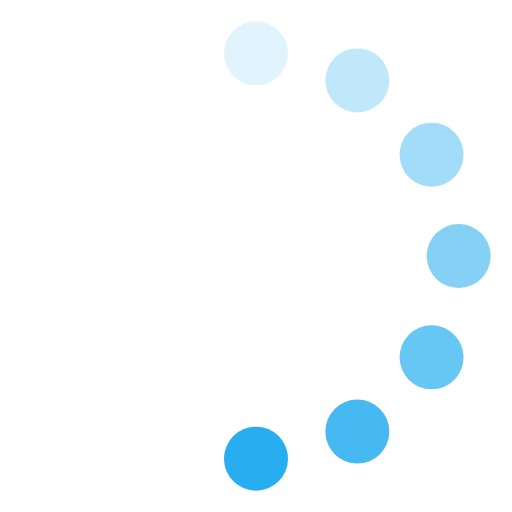
t = 0.00 s
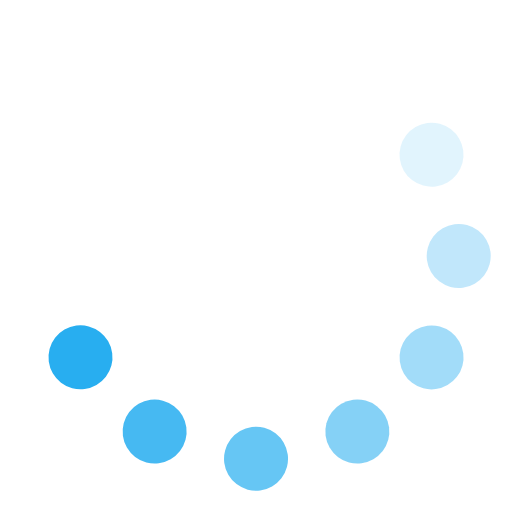
t = 0.13 s
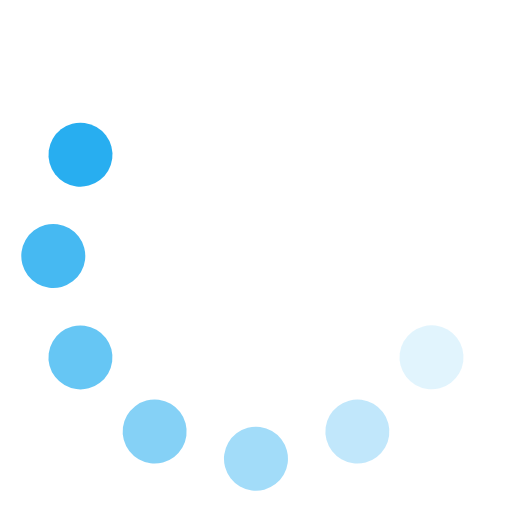
t = 0.25 s
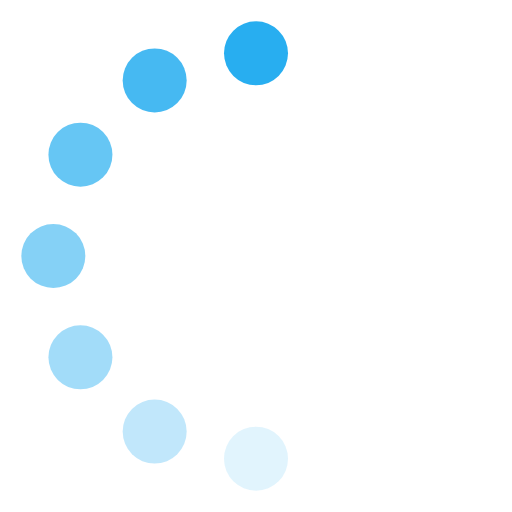
t = 0.38 s
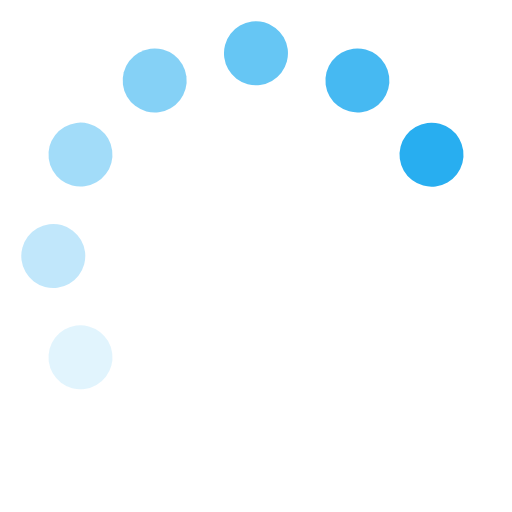
t = 0.50 s
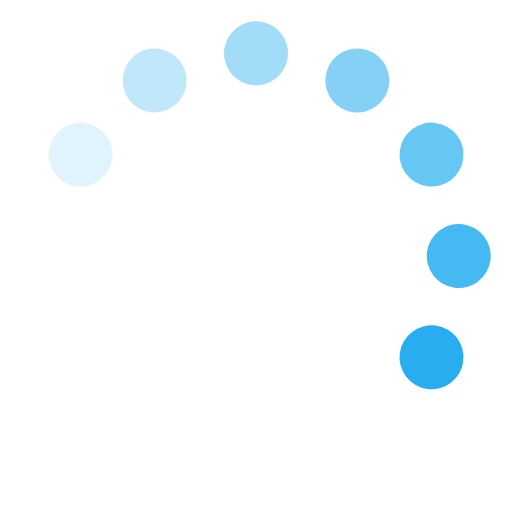
t = 0.63 s

The animated SVG that drew these frames (rendered in a browser with its animation timeline set to each time). Animation: 1 SMIL element (animateTransform=1); one cycle of 0.75 s, repeats indefinitely.

<svg xmlns="http://www.w3.org/2000/svg" width="32" height="32" viewBox="0 0 24 24"><g><circle cx="12" cy="2.5" r="1.5" fill="#28aef0" opacity=".14"/><circle cx="16.75" cy="3.77" r="1.5" fill="#28aef0" opacity=".29"/><circle cx="20.23" cy="7.25" r="1.5" fill="#28aef0" opacity=".43"/><circle cx="21.5" cy="12" r="1.5" fill="#28aef0" opacity=".57"/><circle cx="20.23" cy="16.75" r="1.5" fill="#28aef0" opacity=".71"/><circle cx="16.75" cy="20.23" r="1.5" fill="#28aef0" opacity=".86"/><circle cx="12" cy="21.5" r="1.5" fill="#28aef0"/><animateTransform attributeName="transform" calcMode="discrete" dur="0.75s" repeatCount="indefinite" type="rotate" values="0 12 12;30 12 12;60 12 12;90 12 12;120 12 12;150 12 12;180 12 12;210 12 12;240 12 12;270 12 12;300 12 12;330 12 12;360 12 12"/></g></svg>